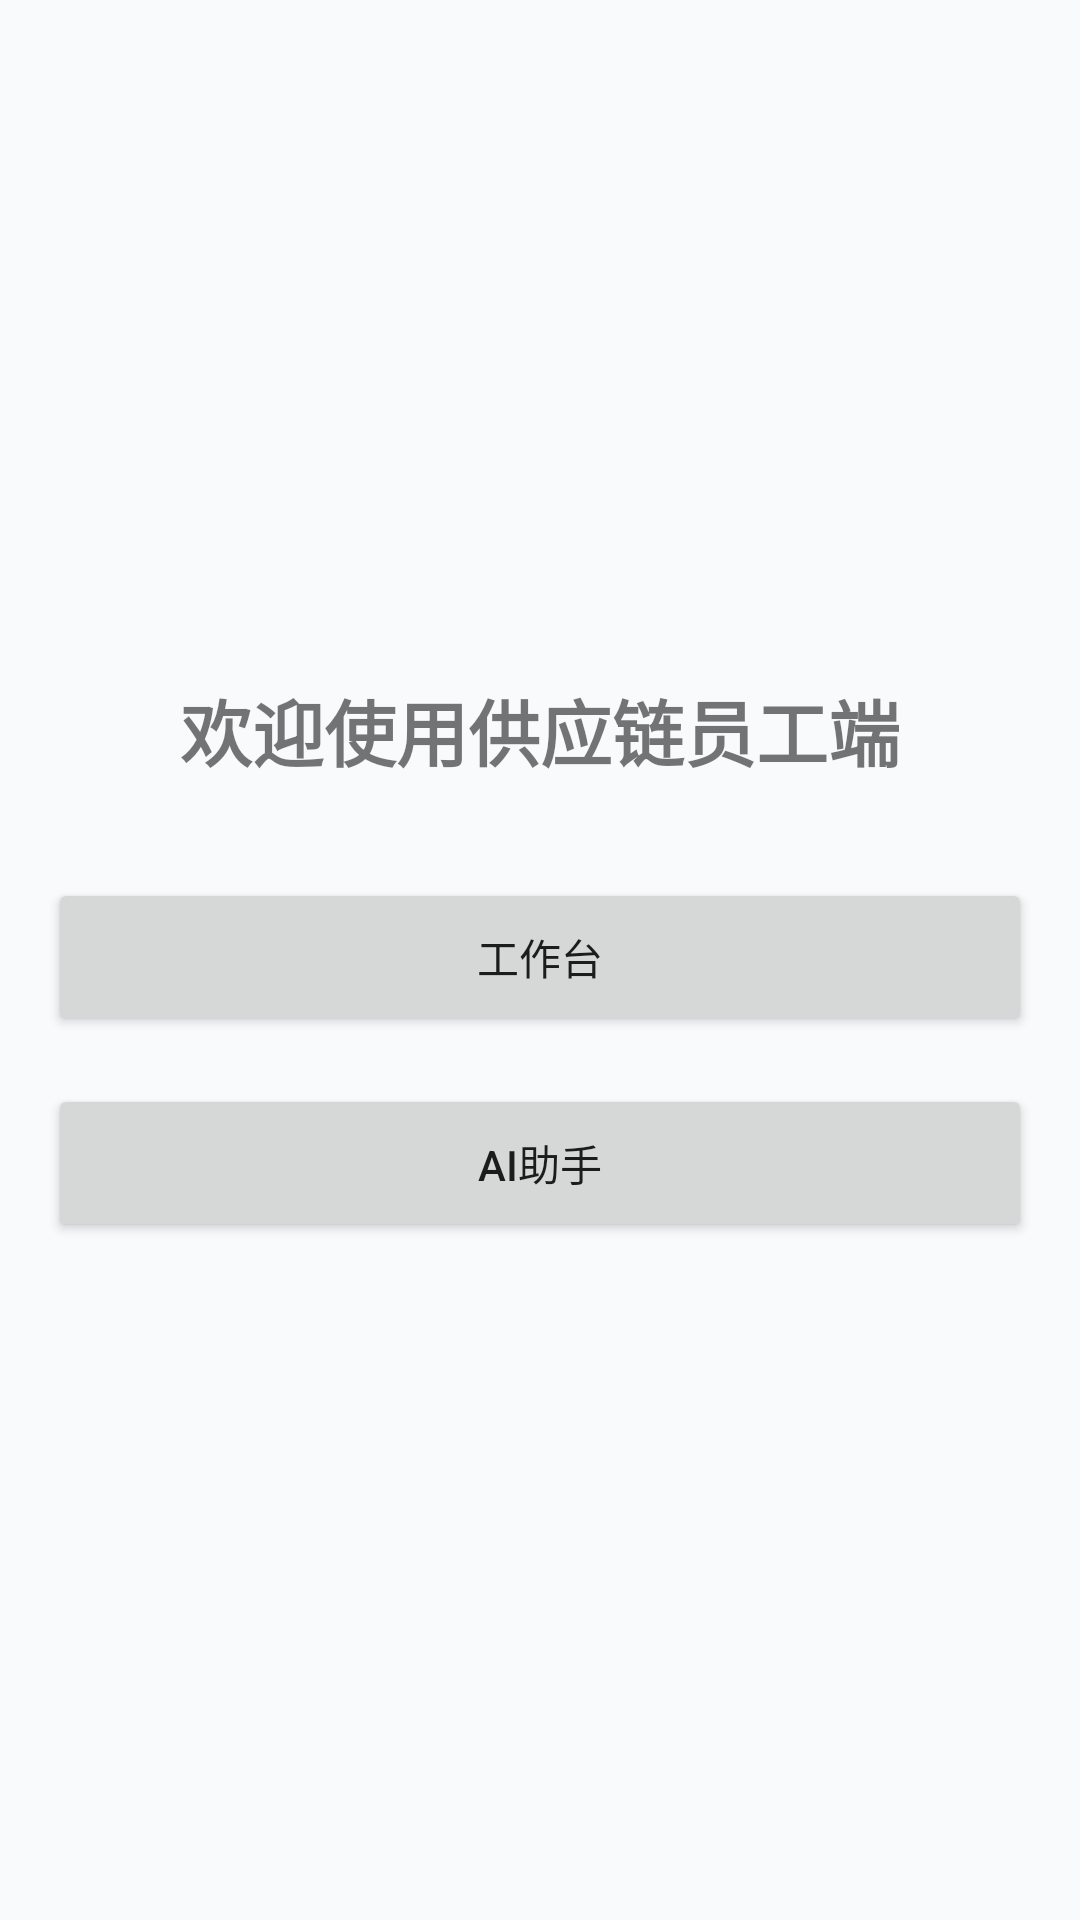

Android layout source for this screen:
<!-- AndroidManifest.xml: application theme Theme.Mobileemployeesimple -->
<!-- res/layout/fragment_home.xml -->
<?xml version="1.0" encoding="utf-8"?>
<LinearLayout xmlns:android="http://schemas.android.com/apk/res/android"
    android:layout_width="match_parent"
    android:layout_height="match_parent"
    android:orientation="vertical"
    android:padding="16dp"
    android:gravity="center">

    <TextView
        android:id="@+id/welcome_text"
        android:layout_width="wrap_content"
        android:layout_height="wrap_content"
        android:text="@string/home_welcome"
        android:textSize="24sp"
        android:textStyle="bold"
        android:layout_marginBottom="32dp" />

    <Button
        android:id="@+id/workbench_button"
        android:layout_width="match_parent"
        android:layout_height="wrap_content"
        android:text="@string/home_workbench"
        android:layout_marginBottom="16dp"
        android:padding="16dp" />

    <Button
        android:id="@+id/ai_assistant_button"
        android:layout_width="match_parent"
        android:layout_height="wrap_content"
        android:text="@string/home_ai_assistant"
        android:padding="16dp" />

</LinearLayout>
<!-- resources referenced by this layout -->
<resources>
  <string name="home_ai_assistant">AI助手</string>
  <string name="home_welcome">欢迎使用供应链员工端</string>
  <string name="home_workbench">工作台</string>
  <style name="Theme.Mobileemployeesimple" parent="Theme.MaterialComponents.DayNight.DarkActionBar">
          
          <item name="colorPrimary">@color/brand_primary</item>
          <item name="colorPrimaryVariant">@color/brand_primary_dark</item>
          <item name="colorOnPrimary">@color/white</item>
          
          <item name="colorSecondary">@color/brand_secondary</item>
          <item name="colorSecondaryVariant">@color/brand_secondary_light</item>
          <item name="colorOnSecondary">@color/white</item>
          
          <item name="android:windowBackground">@color/slate_50</item>
          <item name="colorSurface">@color/white</item>
          <item name="colorOnSurface">@color/slate_900</item>
          <item name="colorOnSurfaceVariant">@color/slate_600</item>
          
          <item name="android:statusBarColor">@color/brand_primary</item>
          <item name="android:windowLightStatusBar" tools:targetApi="m">false</item>
      </style>
  <color name="brand_primary">#0F172A</color>
  <color name="brand_primary_dark">#020617</color>
  <color name="white">#FFFFFFFF</color>
  <color name="brand_secondary">#2563EB</color>
  <color name="brand_secondary_light">#3B82F6</color>
  <color name="slate_50">#F8FAFC</color>
  <color name="slate_900">#0F172A</color>
  <color name="slate_600">#475569</color>
</resources>
